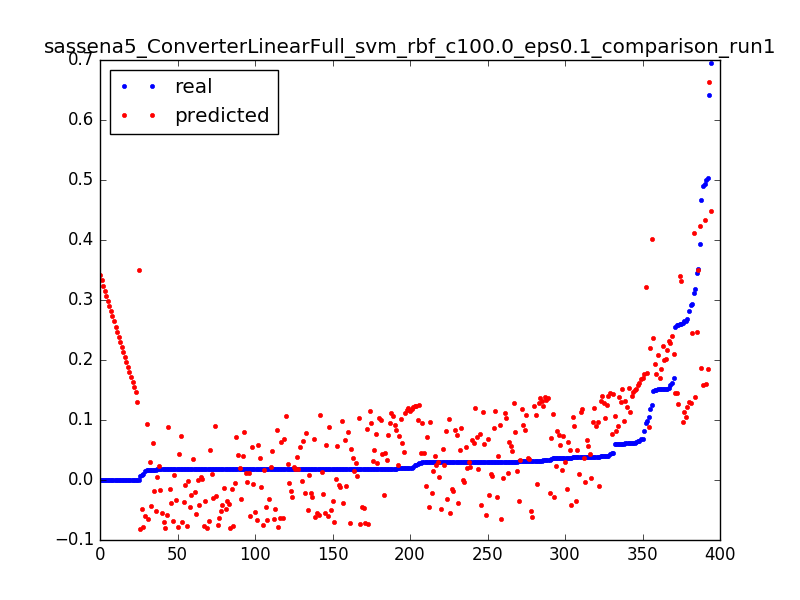

Data behind this chart, as committed beside it:
0.29299922636140724, 0.245524896114, 0.0031847133757961785
0.148, 0.2368, 0.006369
0.1577, 0.2281, 0.009554
0.1184, 0.2194, 0.01274
0.1696, 0.2107, 0.01592
0.1516, 0.202, 0.01911
0.3524, 0.3502, 0.003185
0.2606, 0.3407, 0.006369
0.2606, 0.3312, 0.009554
0.09497, 0.3217, 0.01274
1.3112518521432411e-05, 0.1307, 0.003185
0.2589, 0.1267, 0.006369
0.0247, 0.1227, 0.009554
0.02042, 0.1188, 0.01274
0.01992, 0.1149, 0.01592
0.01938, 0.111, 0.01911
0.019, 0.1071, 0.02229
0.01887, 0.1032, 0.02548
0.01887, 0.09934, 0.02866
0.01896, 0.09549, 0.03185
0.019, 0.09166, 0.03503
0.0185, 0.08785, 0.03822
0.01904, 0.08405, 0.0414
0.01863, 0.08027, 0.04459
0.01884, 0.0765, 0.04777
0.01924, 0.07275, 0.05096
0.01829, 0.06902, 0.05414
0.01838, 0.0653, 0.05732
0.01933, 0.06159, 0.06051
0.01846, 0.05791, 0.06369
0.01837, 0.05424, 0.06688
0.01883, 0.05058, 0.07006
0.01934, 0.04694, 0.07325
0.01887, 0.04332, 0.07643
0.01812, 0.03972, 0.07962
0.01867, 0.03613, 0.0828
0.01893, 0.03256, 0.08599
0.01884, 0.029, 0.08917
0.01918, 0.02546, 0.09236
0.01834, 0.02194, 0.09554
0.01834, 0.01843, 0.09873
0.01867, 0.01494, 0.1019
0.01813, 0.01147, 0.1051
0.0184, 0.008013, 0.1083
0.01792, 0.004573, 0.1115
0.01855, 0.001151, 0.1146
0.01785, -0.002255, 0.1178
0.01811, -0.005643, 0.121
0.01857, -0.009015, 0.1242
0.01858, -0.01237, 0.1274
0.0181, -0.01571, 0.1306
0.01833, -0.01903, 0.1338
0.01838, -0.02233, 0.1369
0.01887, -0.02562, 0.1401
0.01833, -0.02889, 0.1433
0.0182, -0.03214, 0.1465
0.01853, -0.03537, 0.1497
0.01859, -0.03859, 0.1529
0.01806, -0.04179, 0.1561
0.01872, -0.04497, 0.1592
0.01825, -0.04814, 0.1624
... 334 more rows
